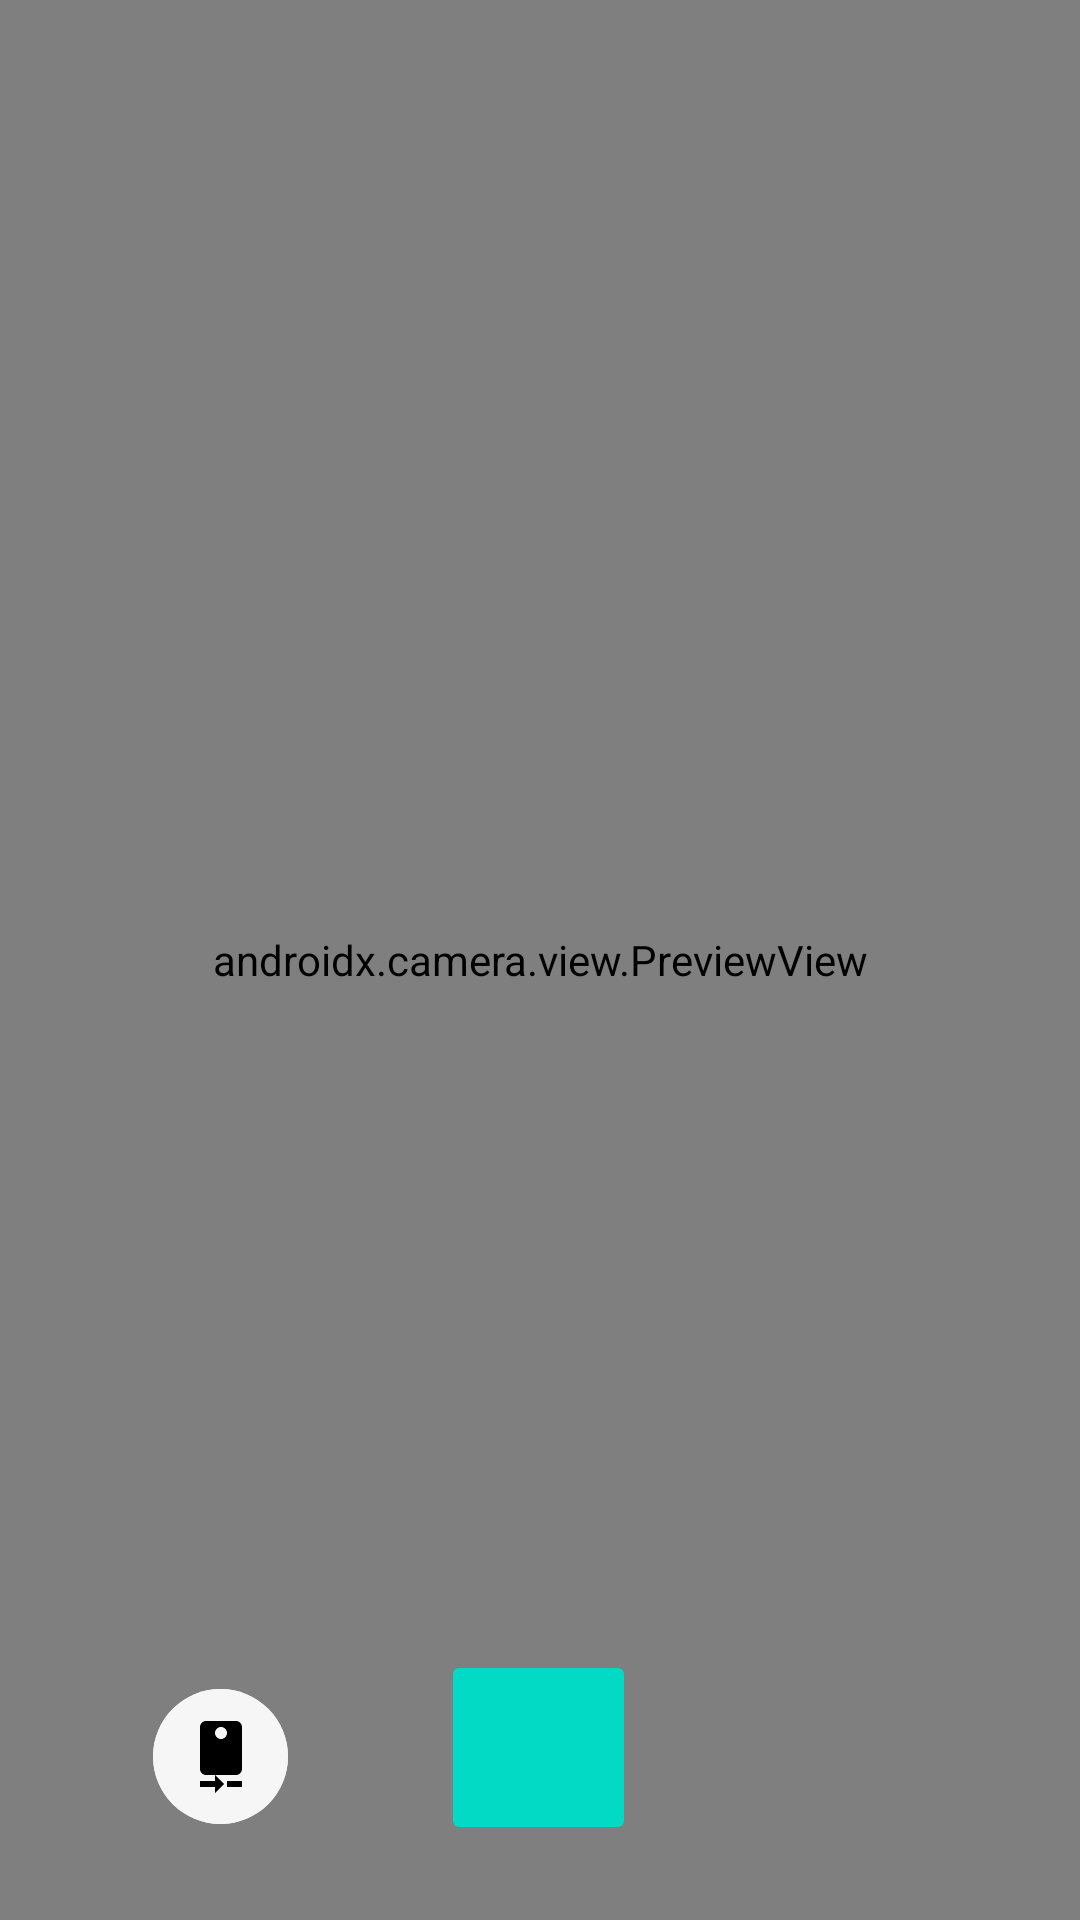

Layout XML and referenced resources for this Android screen:
<!-- AndroidManifest.xml: application theme Theme.sorriso24h -->
<!-- res/layout/activity_camera.xml -->
<?xml version="1.0" encoding="utf-8"?>
<androidx.constraintlayout.widget.ConstraintLayout xmlns:android="http://schemas.android.com/apk/res/android"
    xmlns:app="http://schemas.android.com/apk/res-auto"
    xmlns:tools="http://schemas.android.com/tools"
    android:layout_width="match_parent"
    android:layout_height="match_parent"
    tools:context=".views.CameraActivity"
    android:background="@color/black">

    <androidx.camera.view.PreviewView
        android:id="@+id/camera_preview"
        android:layout_width="match_parent"
        android:layout_height="match_parent"
        app:layout_constraintBottom_toBottomOf="parent" />

    <ImageButton
        android:id="@+id/button_takePhoto"
        android:layout_width="65dp"
        android:layout_height="65dp"
        android:layout_marginBottom="25dp"
        android:backgroundTint="@color/teal_200"
        android:src="@drawable/baseline_camera_24"
        app:layout_constraintBottom_toBottomOf="parent"
        app:layout_constraintEnd_toEndOf="parent"
        app:layout_constraintHorizontal_bias="0.498"
        app:layout_constraintStart_toStartOf="parent" />

    <ImageButton
        android:id="@+id/button_switchCamera_front"
        android:layout_width="45dp"
        android:layout_height="45dp"
        android:layout_marginBottom="32dp"
        android:background="@drawable/imagebutton_border"
        android:backgroundTint="@color/gray"
        android:src="@drawable/ic_camera_front"
        app:layout_constraintBottom_toBottomOf="parent"
        app:layout_constraintEnd_toStartOf="@+id/button_takePhoto"
        app:layout_constraintStart_toStartOf="parent" />

    <ImageButton
        android:id="@+id/button_switchCamera_back"
        android:layout_width="45dp"
        android:layout_height="45dp"
        android:backgroundTint="@color/gray"
        android:background="@drawable/imagebutton_border"
        android:src="@drawable/ic_camera_back"
        tools:layout_editor_absoluteX="181dp"
        tools:layout_editor_absoluteY="674dp"
        app:layout_constraintBottom_toBottomOf="parent"
        app:layout_constraintEnd_toStartOf="@+id/button_takePhoto"
        app:layout_constraintStart_toStartOf="parent"
        android:layout_marginBottom="32dp"/>

    <ImageView
        android:id="@+id/image_pop"
        android:layout_width="350dp"
        android:layout_height="550dp"
        app:layout_constraintBottom_toBottomOf="parent"
        app:layout_constraintEnd_toEndOf="@+id/camera_preview"
        app:layout_constraintStart_toStartOf="parent"
        app:layout_constraintTop_toTopOf="parent"
        android:layout_marginBottom="120dp"
        android:visibility="invisible"/>

    <ImageButton
        android:id="@+id/image_cancel"
        android:layout_width="wrap_content"
        android:layout_height="wrap_content"
        android:src="@drawable/ic_cancel"
        android:background="@color/black"
        app:layout_constraintTop_toBottomOf="@+id/image_pop"
        app:layout_constraintBottom_toBottomOf="parent"
        app:layout_constraintStart_toStartOf="parent"
        app:layout_constraintEnd_toEndOf="parent"
        android:layout_marginBottom="90dp"
        android:layout_marginEnd="295dp"
        android:visibility="invisible"/>

    <ImageButton
        android:id="@+id/image_confirm"
        android:layout_width="58dp"
        android:layout_height="58dp"
        android:layout_marginBottom="90dp"
        android:background="@color/black"
        android:src="@drawable/ic_confirm"
        app:layout_constraintBottom_toBottomOf="parent"
        app:layout_constraintEnd_toEndOf="parent"
        app:layout_constraintStart_toStartOf="parent"
        app:layout_constraintTop_toBottomOf="@+id/image_pop"
        android:layout_marginStart="295dp"
        android:visibility="invisible"/>

    <TextView
        android:id="@+id/text_upload"
        android:layout_width="wrap_content"
        android:layout_height="wrap_content"
        android:text="Fazendo upload da foto"
        android:textColor="@color/second"
        android:layout_marginBottom="95dp"
        app:layout_constraintBottom_toBottomOf="parent"
        app:layout_constraintEnd_toEndOf="parent"
        app:layout_constraintStart_toStartOf="parent"
        app:layout_constraintTop_toTopOf="parent"
        android:visibility="invisible"/>

    <ProgressBar
        android:id="@+id/progress_camera"
        android:layout_width="match_parent"
        android:layout_height="wrap_content"
        app:layout_constraintBottom_toBottomOf="parent"
        app:layout_constraintEnd_toEndOf="parent"
        app:layout_constraintStart_toStartOf="parent"
        app:layout_constraintTop_toTopOf="parent"
        android:indeterminateTint="@color/second"
        android:visibility="invisible"/>


</androidx.constraintlayout.widget.ConstraintLayout>
<!-- resources referenced by this layout -->
<resources>
  <color name="black">#FF000000</color>
  <color name="gray">#F6F6F6</color>
  <color name="second">#8380FF</color>
  <color name="teal_200">#FF03DAC5</color>
  <!-- drawable ic_camera_back (drawable) -->
  <vector android:height="24dp" android:tint="#000000"
      android:viewportHeight="24" android:viewportWidth="24"
      android:width="24dp" xmlns:android="http://schemas.android.com/apk/res/android">
      <path android:fillColor="@android:color/white" android:pathData="M10,20L5,20v2h5v2l3,-3 -3,-3v2zM14,20v2h5v-2h-5zM17,0L7,0C5.9,0 5,0.9 5,2v14c0,1.1 0.9,2 2,2h10c1.1,0 2,-0.9 2,-2L19,2c0,-1.1 -0.9,-2 -2,-2zM12,6c-1.11,0 -2,-0.9 -2,-2s0.89,-2 1.99,-2 2,0.9 2,2C14,5.1 13.1,6 12,6z"/>
  </vector>
  <!-- drawable ic_cancel (drawable) -->
  <vector android:height="65dp" android:tint="#AD0000"
      android:viewportHeight="24" android:viewportWidth="24"
      android:width="65dp" xmlns:android="http://schemas.android.com/apk/res/android">
      <path android:fillColor="@android:color/white" android:pathData="M19,6.41L17.59,5 12,10.59 6.41,5 5,6.41 10.59,12 5,17.59 6.41,19 12,13.41 17.59,19 19,17.59 13.41,12z"/>
  </vector>
  <!-- drawable ic_confirm (drawable) -->
  <vector android:height="65dp" android:tint="#239A00"
      android:viewportHeight="24" android:viewportWidth="24"
      android:width="65dp" xmlns:android="http://schemas.android.com/apk/res/android">
      <path android:fillColor="@android:color/white" android:pathData="M9,16.17L4.83,12l-1.42,1.41L9,19 21,7l-1.41,-1.41z"/>
  </vector>
  <!-- drawable imagebutton_border (drawable) -->
  <?xml version="1.0" encoding="utf-8"?>
  <shape xmlns:tools="http://schemas.android.com/tools"
      xmlns:android="http://schemas.android.com/apk/res/android"
      tools:ignore="MissingDefaultResource">
      <solid android:color="@color/gray"/>
      <corners android:radius="500dp"/>
  </shape>
  <style name="Theme.sorriso24h" parent="Theme.MaterialComponents.DayNight.DarkActionBar">
          
          <item name="colorPrimary">#8380FF</item>
          <item name="colorPrimaryVariant">@color/princ</item>
          <item name="colorOnPrimary">@color/white</item>
          
          <item name="colorSecondary">@color/teal_200</item>
          <item name="colorSecondaryVariant">@color/teal_700</item>
          <item name="colorOnSecondary">@color/black</item>
          
          <item name="android:statusBarColor">?attr/colorPrimaryVariant</item>
          
      </style>
  <color name="princ">#BDC6E5</color>
  <color name="white">#FFFFFFFF</color>
  <color name="teal_700">#FF018786</color>
</resources>
